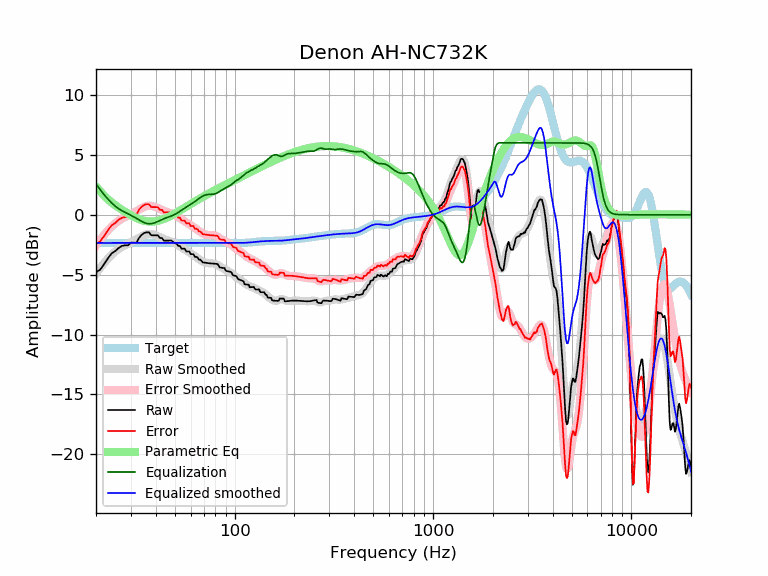

The data file committed next to this chart (first rows):
frequency, raw, error, smoothed, error_smoothed, equalization, parametric_eq, equalized_raw, equalized_smoothed, target
20, -4.81, -2.45, -4.92, -2.57, 2.57, 2.35, -2.24, -2.35, -2.35
21, -4.58, -2.23, -4.45, -2.09, 2.09, 1.97, -2.49, -2.35, -2.35
22, -4.11, -1.76, -4.02, -1.67, 1.67, 1.59, -2.44, -2.35, -2.35
23, -3.63, -1.28, -3.65, -1.30, 1.30, 1.28, -2.33, -2.35, -2.35
24, -3.22, -0.87, -3.33, -0.98, 0.98, 1.02, -2.25, -2.35, -2.35
25, -3.03, -0.68, -3.07, -0.72, 0.72, 0.80, -2.32, -2.35, -2.35
26, -2.77, -0.42, -2.86, -0.51, 0.51, 0.60, -2.26, -2.35, -2.35
27, -2.61, -0.26, -2.69, -0.34, 0.34, 0.42, -2.27, -2.35, -2.35
28, -2.55, -0.20, -2.55, -0.20, 0.20, 0.25, -2.35, -2.35, -2.35
29, -2.55, -0.20, -2.43, -0.08, 0.08, 0.09, -2.47, -2.35, -2.35
30, -2.33, 0.02, -2.31, 0.05, -0.05, -0.05, -2.37, -2.35, -2.35
31, -2.33, 0.02, -2.18, 0.17, -0.17, -0.17, -2.51, -2.35, -2.35
32, -2.34, 0.01, -2.05, 0.30, -0.30, -0.28, -2.65, -2.35, -2.35
33, -1.92, 0.44, -1.92, 0.44, -0.44, -0.37, -2.35, -2.35, -2.35
34, -1.68, 0.68, -1.80, 0.56, -0.56, -0.45, -2.23, -2.35, -2.35
35, -1.52, 0.83, -1.70, 0.66, -0.66, -0.50, -2.18, -2.35, -2.35
36, -1.47, 0.88, -1.63, 0.72, -0.72, -0.54, -2.19, -2.35, -2.35
37, -1.48, 0.87, -1.60, 0.75, -0.75, -0.57, -2.23, -2.35, -2.35
38, -1.71, 0.64, -1.61, 0.75, -0.75, -0.57, -2.46, -2.35, -2.35
39, -1.72, 0.63, -1.65, 0.70, -0.70, -0.57, -2.42, -2.35, -2.35
40, -1.72, 0.63, -1.72, 0.64, -0.64, -0.54, -2.36, -2.35, -2.35
41, -1.72, 0.63, -1.80, 0.56, -0.56, -0.51, -2.28, -2.35, -2.35
42, -1.94, 0.41, -1.88, 0.47, -0.47, -0.47, -2.42, -2.35, -2.35
43, -1.94, 0.41, -1.96, 0.39, -0.39, -0.41, -2.33, -2.35, -2.35
44, -2.16, 0.19, -2.03, 0.32, -0.32, -0.35, -2.49, -2.35, -2.35
45, -2.16, 0.19, -2.09, 0.26, -0.26, -0.29, -2.42, -2.35, -2.35
46, -2.16, 0.20, -2.14, 0.21, -0.21, -0.21, -2.37, -2.35, -2.35
47, -2.15, 0.20, -2.19, 0.16, -0.16, -0.14, -2.31, -2.35, -2.35
48, -2.15, 0.20, -2.25, 0.10, -0.10, -0.06, -2.25, -2.35, -2.35
49, -2.28, 0.07, -2.31, 0.04, -0.04, 0.02, -2.32, -2.35, -2.35
50, -2.38, -0.02, -2.38, -0.03, 0.03, 0.10, -2.35, -2.35, -2.35
51, -2.42, -0.07, -2.46, -0.11, 0.11, 0.19, -2.31, -2.35, -2.35
52, -2.60, -0.25, -2.55, -0.20, 0.20, 0.27, -2.41, -2.35, -2.35
53, -2.60, -0.25, -2.64, -0.29, 0.29, 0.35, -2.32, -2.35, -2.35
54, -2.83, -0.48, -2.73, -0.38, 0.38, 0.43, -2.45, -2.35, -2.35
55, -2.84, -0.48, -2.82, -0.47, 0.47, 0.51, -2.36, -2.35, -2.35
56, -2.84, -0.48, -2.91, -0.56, 0.56, 0.59, -2.28, -2.35, -2.35
57, -3.06, -0.71, -2.99, -0.64, 0.64, 0.67, -2.43, -2.35, -2.35
58, -3.06, -0.71, -3.07, -0.72, 0.72, 0.75, -2.35, -2.35, -2.35
59, -3.06, -0.71, -3.14, -0.79, 0.79, 0.82, -2.27, -2.35, -2.35
60, -3.29, -0.93, -3.22, -0.87, 0.87, 0.89, -2.42, -2.35, -2.35
61, -3.29, -0.94, -3.29, -0.94, 0.94, 0.97, -2.35, -2.35, -2.35
62, -3.29, -0.94, -3.37, -1.02, 1.02, 1.04, -2.27, -2.35, -2.35
63, -3.52, -1.17, -3.45, -1.10, 1.10, 1.10, -2.42, -2.35, -2.35
64, -3.52, -1.17, -3.54, -1.18, 1.18, 1.17, -2.33, -2.35, -2.35
65, -3.56, -1.21, -3.62, -1.27, 1.27, 1.24, -2.30, -2.35, -2.35
66, -3.74, -1.39, -3.70, -1.35, 1.35, 1.30, -2.39, -2.35, -2.35
67, -3.74, -1.39, -3.78, -1.43, 1.43, 1.36, -2.31, -2.35, -2.35
68, -3.84, -1.49, -3.85, -1.50, 1.50, 1.42, -2.35, -2.35, -2.35
69, -3.98, -1.63, -3.91, -1.56, 1.56, 1.48, -2.42, -2.35, -2.35
70, -3.99, -1.64, -3.96, -1.61, 1.61, 1.54, -2.38, -2.35, -2.35
71, -4.00, -1.65, -4.00, -1.64, 1.64, 1.60, -2.36, -2.35, -2.35
72, -4.02, -1.66, -4.02, -1.67, 1.67, 1.66, -2.35, -2.35, -2.35
73, -4.03, -1.68, -4.04, -1.69, 1.69, 1.71, -2.34, -2.35, -2.35
74, -4.05, -1.69, -4.05, -1.70, 1.70, 1.76, -2.35, -2.35, -2.35
75, -4.06, -1.70, -4.05, -1.70, 1.70, 1.82, -2.36, -2.35, -2.35
76, -4.06, -1.71, -4.05, -1.70, 1.70, 1.87, -2.36, -2.35, -2.35
77, -4.07, -1.72, -4.06, -1.71, 1.71, 1.92, -2.36, -2.35, -2.35
78, -4.07, -1.72, -4.07, -1.72, 1.72, 1.97, -2.36, -2.35, -2.35
79, -4.08, -1.72, -4.09, -1.73, 1.73, 2.02, -2.34, -2.35, -2.35
... 553 more rows
